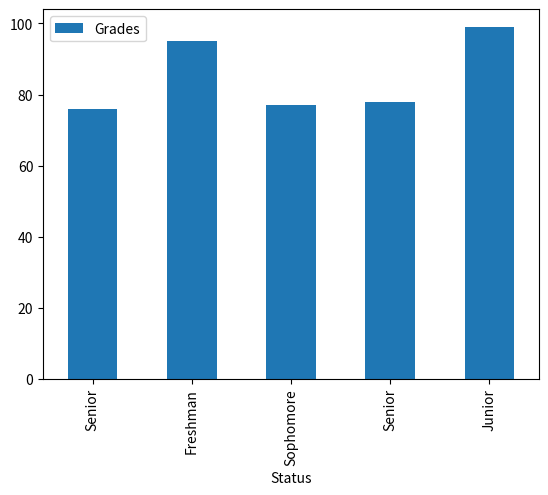

This chart was generated by the following Python code:
#!/usr/bin/env python
# coding: utf-8

# In[4]:


import matplotlib.pyplot as plt
import pandas as pd
names = ['Bob','Jessica','Mary','John','Mel']
status = ['Senior','Freshman','Sophomore','Senior',
        'Junior']
grades = [76,95,77,78,99]
GradeList = zip(status,grades)
df = pd.DataFrame(data = GradeList,
        columns=['Status', 'Grades'])
get_ipython().run_line_magic('matplotlib', 'inline')

df2 = df.set_index(df['Status'])
df2.plot(kind="bar")


# In[ ]:




